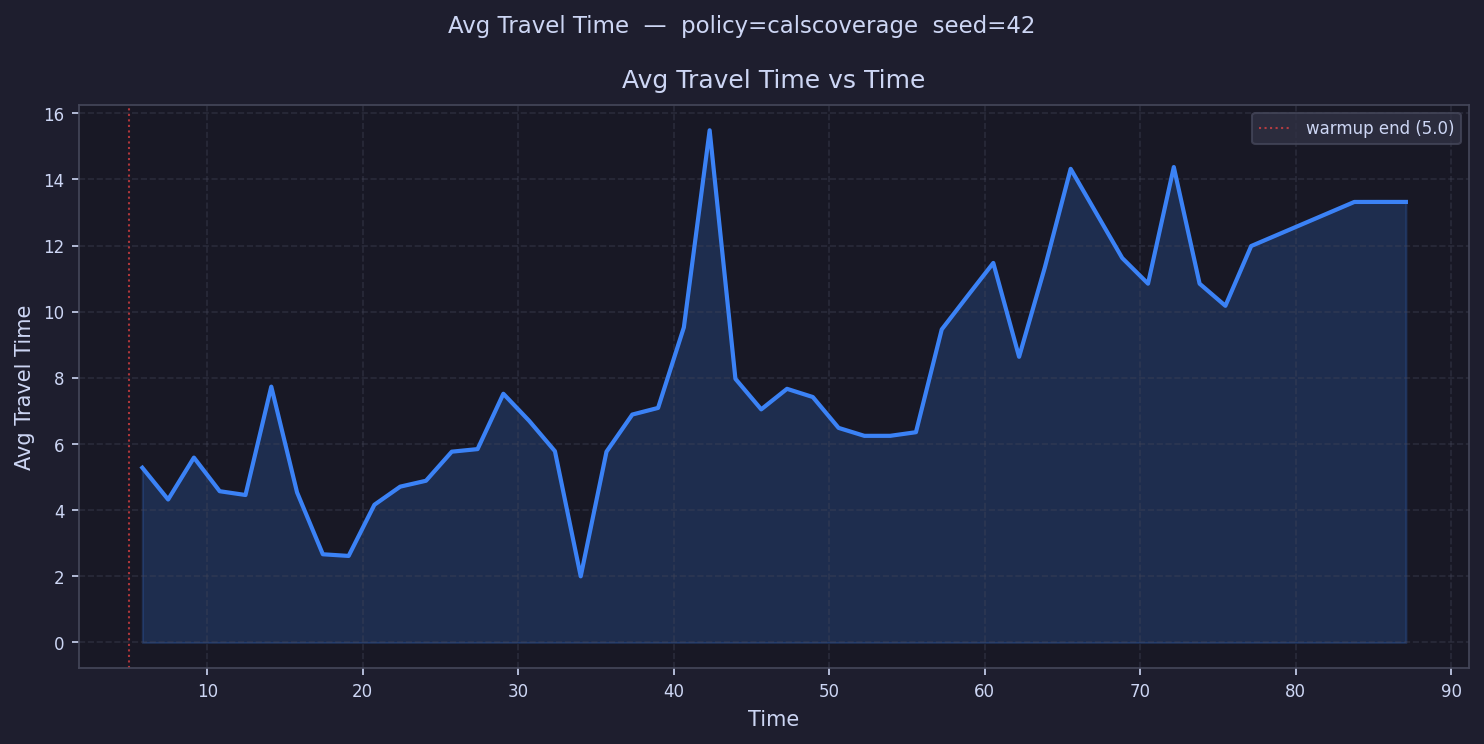

Values plotted in this chart, from the file beside it:
time, avg_travel_time
5.829, 5.283
7.488, 4.322
9.146, 5.589
10.8, 4.573
12.46, 4.458
14.12, 7.735
15.78, 4.537
17.44, 2.667
19.1, 2.616
20.75, 4.164
22.41, 4.711
24.07, 4.889
25.73, 5.768
27.39, 5.846
29.05, 7.519
30.71, 6.702
32.36, 5.784
34.02, 2.0
35.68, 5.768
37.34, 6.891
39, 7.092
40.66, 9.527
42.31, 15.49
43.97, 7.97
45.63, 7.048
47.29, 7.668
48.95, 7.42
50.61, 6.487
52.26, 6.247
53.92, 6.247
55.58, 6.357
57.24, 9.463
58.9, 10.47
60.56, 11.47
62.22, 8.636
63.87, 11.34
65.53, 14.32
67.19, 
68.85, 11.62
70.51, 10.85
72.17, 14.37
73.82, 10.85
75.48, 10.18
77.14, 11.98
78.8, 
80.46, 
82.12, 
83.77, 13.32
85.43, 13.32
87.09, 13.32
